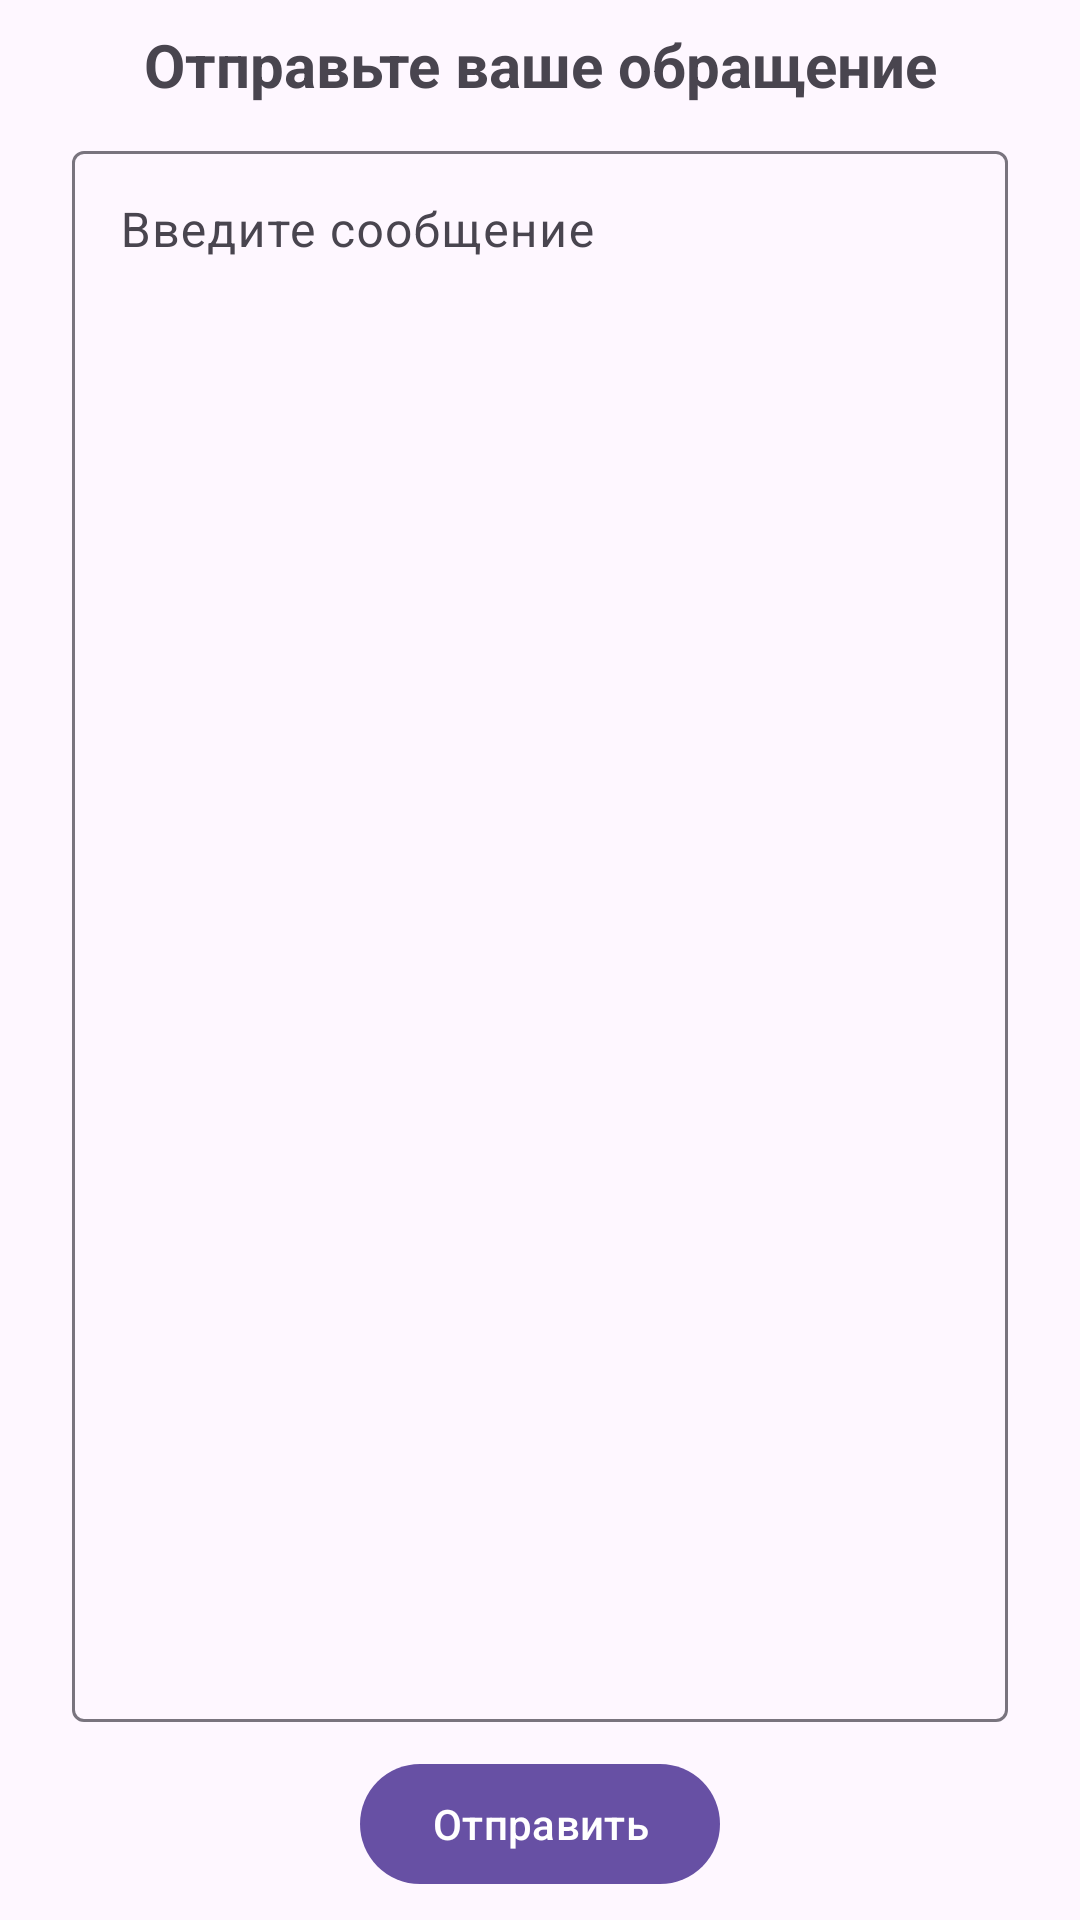

Here is an Android app screen rendered from its layout file. Give the layout XML and the strings, colors and styles it references.
<!-- AndroidManifest.xml: application theme Theme.UrbanMessenger -->
<!-- res/layout/fragment_support.xml -->
<?xml version="1.0" encoding="utf-8"?>
<LinearLayout xmlns:android="http://schemas.android.com/apk/res/android"
    xmlns:app="http://schemas.android.com/apk/res-auto"
    xmlns:tools="http://schemas.android.com/tools"
    android:layout_width="match_parent"
    android:layout_height="match_parent"
    android:orientation="vertical"
    android:padding="8dp"
    tools:context=".ui.fragments.menu_fragments.SupportFragment">

    <TextView
        android:id="@+id/supportFragmentTittleText"
        android:layout_width="match_parent"
        android:layout_height="wrap_content"
        android:layout_marginHorizontal="@dimen/horizontalMargin"
        android:gravity="center"
        android:textSize="20sp"
        android:textStyle="bold"
        android:text="Отправьте ваше обращение" />

    <com.google.android.material.textfield.TextInputLayout
        android:id="@+id/supportFragmentMessageEditText"
        android:layout_width="match_parent"
        android:layout_height="0dp"
        android:layout_weight="1"
        android:layout_marginHorizontal="@dimen/horizontalMargin"
        android:layout_marginVertical="@dimen/verticalMargin"
        android:hint="Введите сообщение"
        app:endIconMode="clear_text">

        <com.google.android.material.textfield.TextInputEditText
            android:layout_width="match_parent"
            android:layout_height="match_parent"
            android:gravity="top"
            android:layout_weight="1" />

    </com.google.android.material.textfield.TextInputLayout>

    <com.google.android.material.button.MaterialButton
        android:id="@+id/supportFragmentSendMessageButton"
        android:layout_width="wrap_content"
        android:layout_height="wrap_content"
        android:layout_gravity="center"
        android:text="Отправить"/>


</LinearLayout>
<!-- resources referenced by this layout -->
<resources>
  <dimen name="horizontalMargin">16dp</dimen>
  <dimen name="verticalMargin">10dp</dimen>
  <style name="Theme.UrbanMessenger" parent="Base.Theme.UrbanMessenger" />
  <style name="Base.Theme.UrbanMessenger" parent="Theme.Material3.DayNight.NoActionBar">
          
          
      </style>
</resources>
